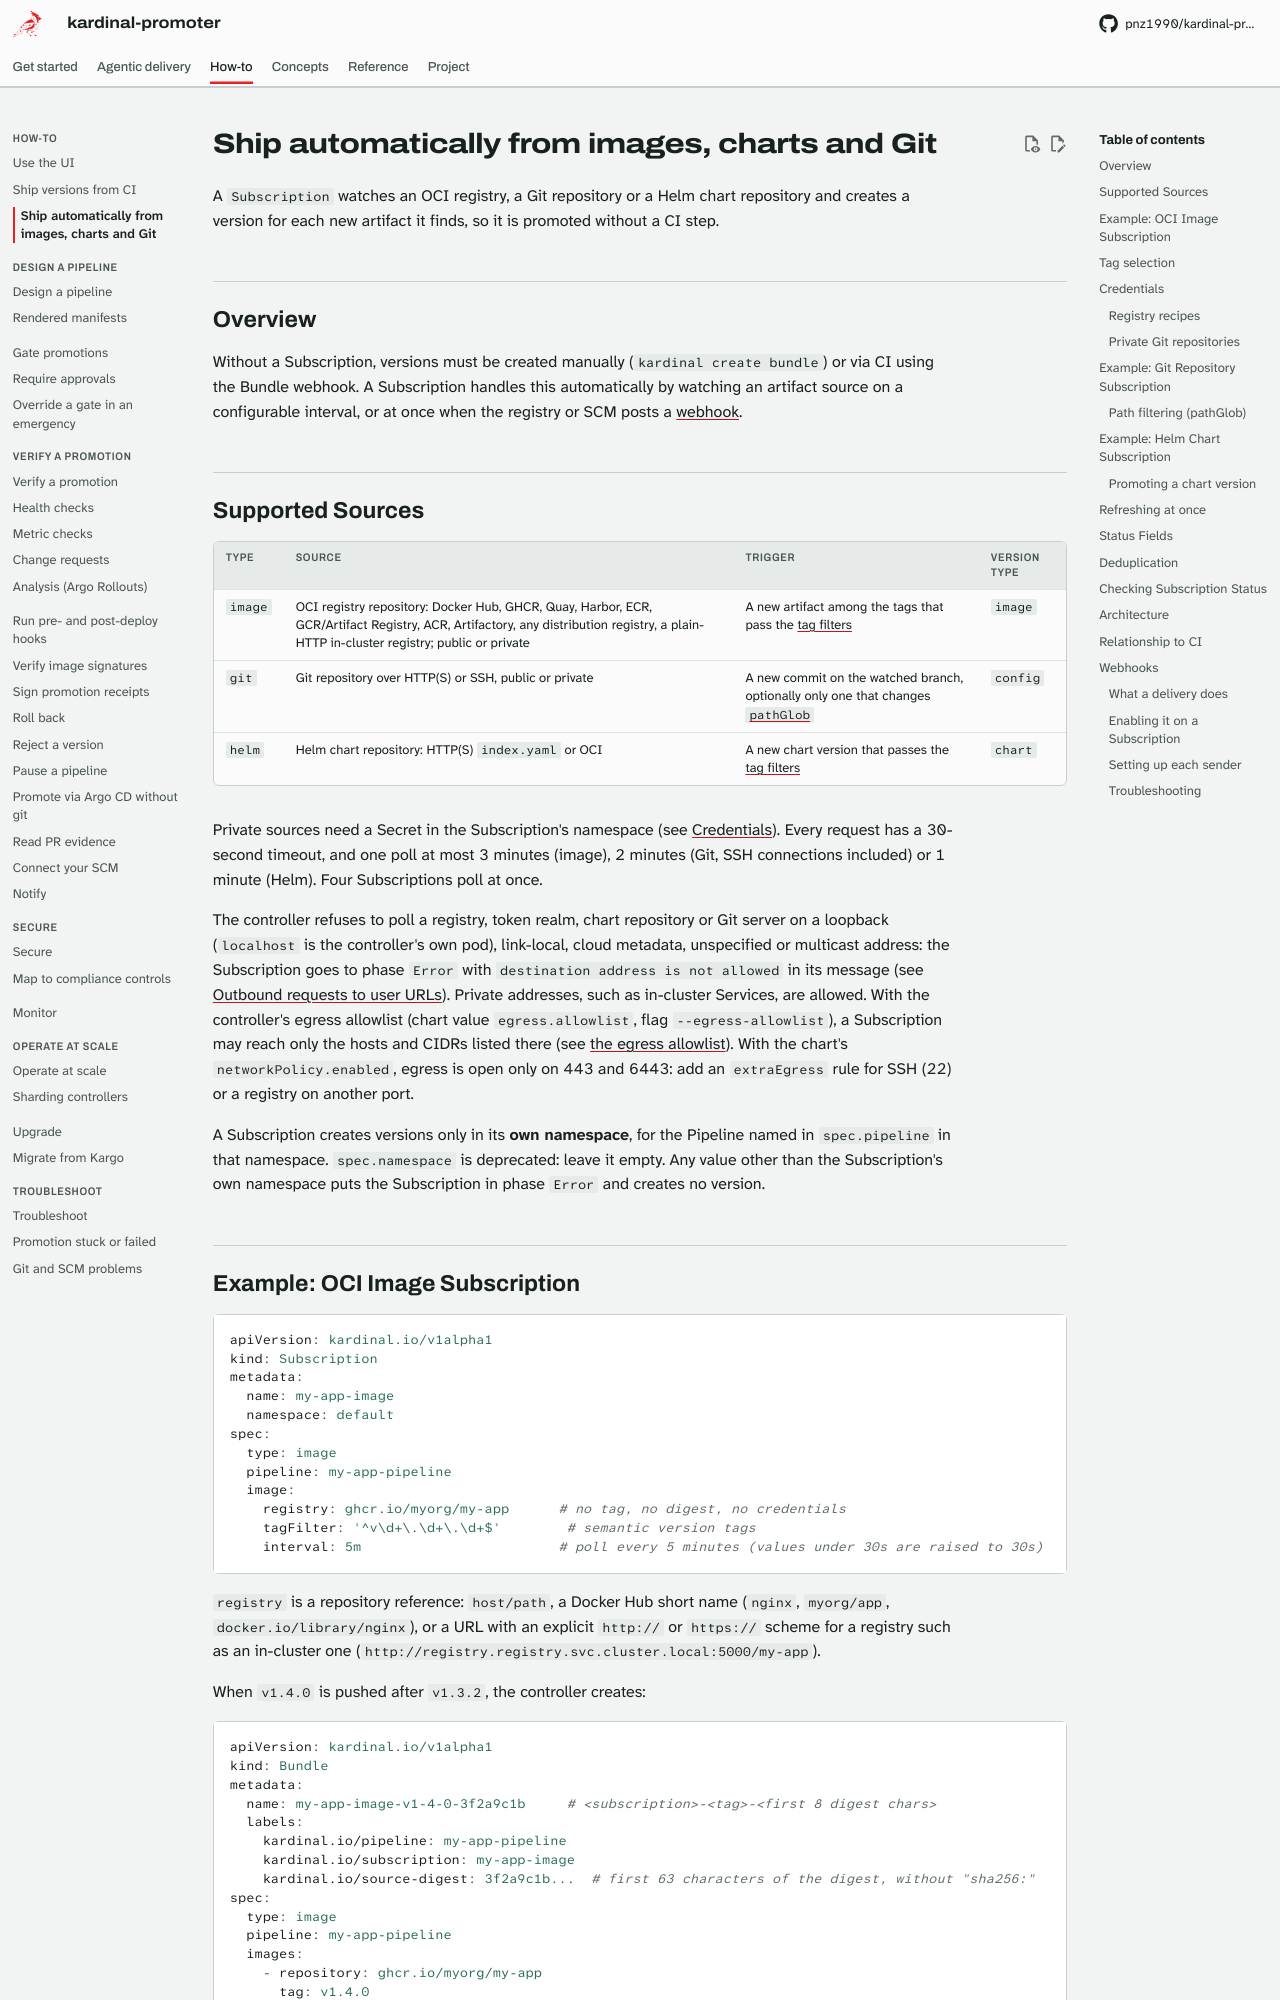

repository: pnz1990/kardinal-promoter · page: subscription/index.html · generator: mkdocs

# Ship automatically from images, charts and Git

A `Subscription` watches an OCI registry, a Git repository or a Helm chart repository and
creates a version for each new artifact it finds, so it is promoted without a CI step.

## Overview

Without a Subscription, versions must be created manually (`kardinal create bundle`) or
via CI using the Bundle webhook. A Subscription handles this automatically by watching
an artifact source on a configurable interval, or at once when the registry or SCM
posts a [webhook](#webhooks).

## Supported Sources

| Type | Source | Trigger | Version type |
|---|---|---|---|
| `image` | OCI registry repository: Docker Hub, GHCR, Quay, Harbor, ECR, GCR/Artifact Registry, ACR, Artifactory, any distribution registry, a plain-HTTP in-cluster registry; public or private | A new artifact among the tags that pass the [tag filters](#tag-selection) | `image` |
| `git` | Git repository over HTTP(S) or SSH, public or private | A new commit on the watched branch, optionally only one that changes [`pathGlob`](#path-filtering-pathglob) | `config` |
| `helm` | Helm chart repository: HTTP(S) `index.yaml` or OCI | A new chart version that passes the [tag filters](#tag-selection) | `chart` |

Private sources need a Secret in the Subscription's namespace (see
[Credentials](#credentials)). Every request has a 30-second timeout, and one poll at most 3 minutes (image), 2 minutes
(Git, SSH connections included) or 1 minute (Helm). Four Subscriptions poll at once.

The controller refuses to poll a registry, token realm, chart repository or Git server
on a loopback (`localhost` is the controller's own pod), link-local, cloud metadata,
unspecified or multicast address: the Subscription goes to phase `Error` with
`destination address is not allowed` in its message (see
[Outbound requests to user URLs](guides/security.md#outbound-requests-to-user-urls)).
Private addresses, such as in-cluster Services, are allowed. With the controller's egress
allowlist (chart value `egress.allowlist`, flag `--egress-allowlist`), a Subscription may
reach only the hosts and CIDRs listed there (see
[the egress allowlist](guides/security.md#outbound-requests-to-user-urls)). With the chart's
`networkPolicy.enabled`, egress is open only on 443 and 6443: add an `extraEgress` rule
for SSH (22) or a registry on another port.

A Subscription creates versions only in its **own namespace**, for the Pipeline named
in `spec.pipeline` in that namespace. `spec.namespace` is deprecated: leave it empty.
Any value other than the Subscription's own namespace puts the Subscription in phase
`Error` and creates no version.
